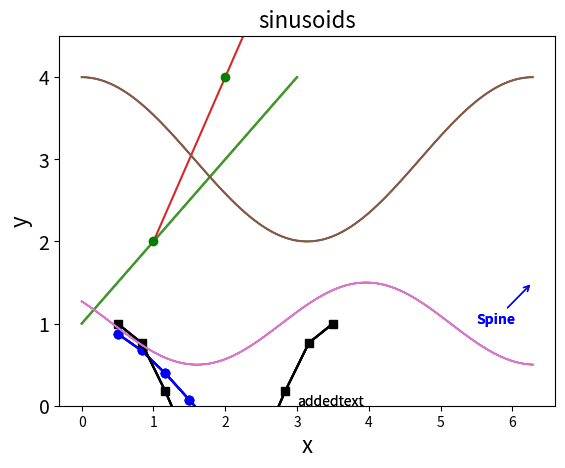
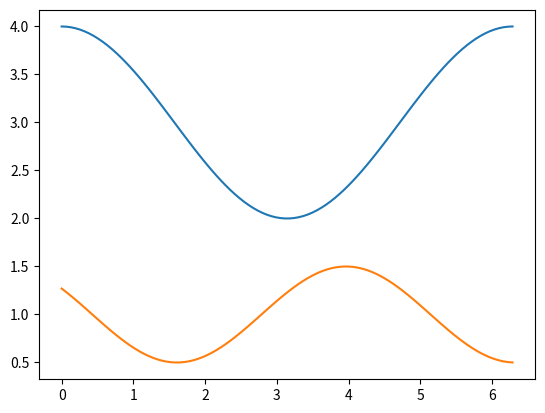
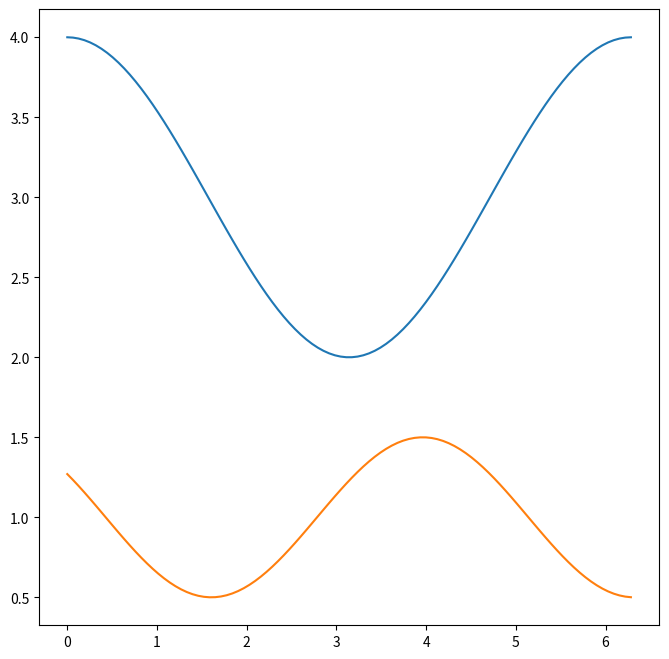
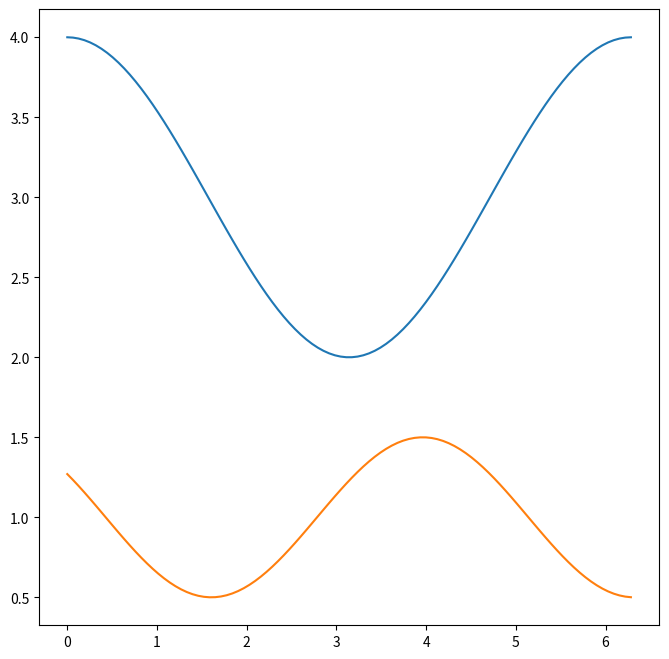
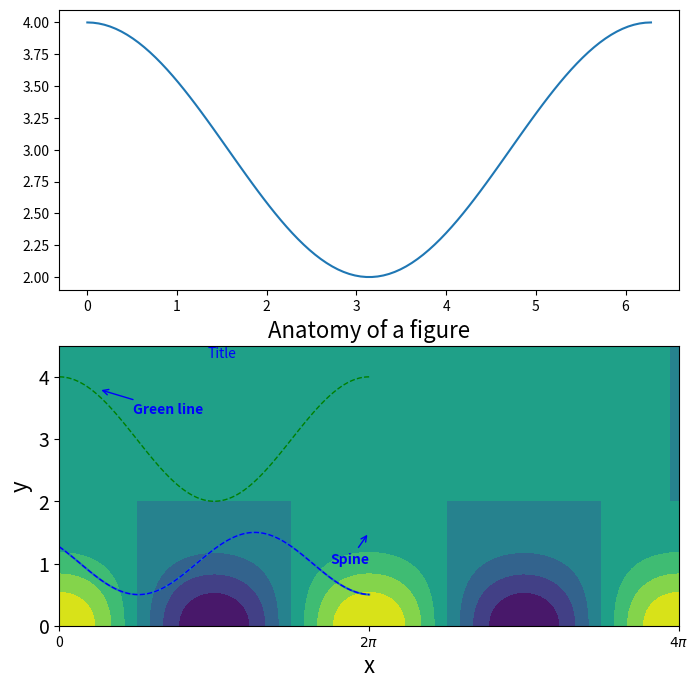
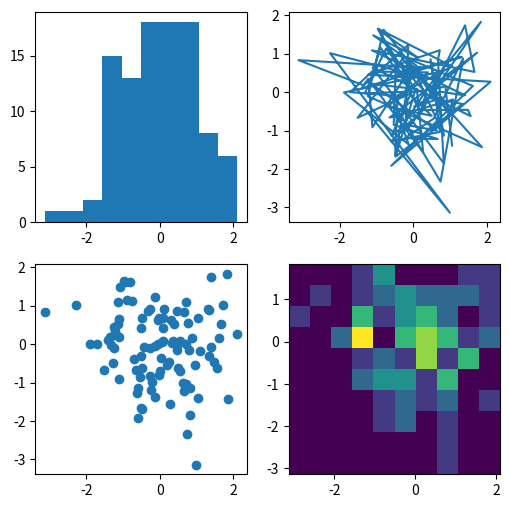
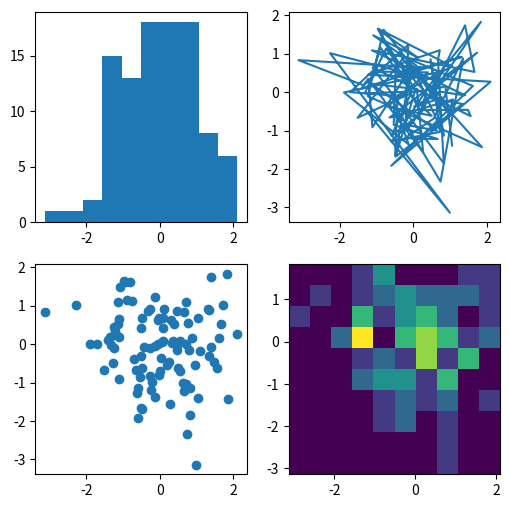

Reproduce these figures in Python, in order. (Note: this script raises an exception after producing the figures.)
#!/usr/bin/env python
# coding: utf-8

# # Matplotlib

# https://matplotlib.org/
# 
# * "Matplotlib is a comprehensive library for creating static, animated, and interactive visualizations in Python."
# * "Matplotlib makes easy things easy and hard things possible."
# 
# * Matplotlib was built on the NumPy and SciPy frameworks and initially made to enable interactive Matlab-like plotting via gnuplot from iPython
# 
# * Gained early traction with support from the Space Telescope Institute and JPL
# 
# * Easily one of the go-to libraries for academic publishing needs
#   * Create publication-ready graphics in a range of formats
#   * Powerful options to customize all aspects of a figure
#   
# * Matplotlib underlies the plotting capabilities of other libraries such as Pandas, Seaborn, and plotnine

# ![image.png](attachment:image.png)
# Anatomy of a Figure, https://matplotlib.org/3.1.1/gallery/showcase/anatomy.html

# In[ ]:


get_ipython().run_line_magic('matplotlib', 'inline')
import matplotlib.pyplot as plt
import numpy as np


# In[ ]:


plt.plot([1,2,3,4])


# In[ ]:


plt.plot([1,2,3,4]);


# In[ ]:


plt.plot([1,2,3,4])
plt.show()


# In[ ]:


plt.plot([1,2,3,4],[2,4,6,8]);


# In[ ]:


plt.plot([1,2,3,4],[2,4,6,8],color='green',marker='o',linestyle='');


# In[ ]:


x = np.linspace(0.5, 3.5, 10)
y = np.cos(x)


# In[ ]:


plt.plot(x,y)
plt.show()


# In[ ]:


plt.plot(x,y,'bo')
plt.show()


# In[ ]:


plt.plot(x,y,'bo')
plt.ylabel('cos(x)')
plt.show()


# https://matplotlib.org/stable/api/_as_gen/matplotlib.pyplot.plot.html

# In[ ]:


x2 = np.linspace(0.5, 3.5, 10)
y2 = np.cos(2*np.pi/3*(x-0.5))


# In[ ]:


plt.plot(x,y,'bo')
plt.plot(x2,y2,'ks')
plt.ylabel('cos(x)')
plt.show()


# In[ ]:


plt.plot(x,y,'b')
plt.plot(x2,y2,'k')
plt.ylabel('cos(x)')
plt.show()


# In[ ]:


plt.plot(x,y,'b')
plt.plot(x2,y2,'k')
plt.ylabel('y')
plt.xlabel('x')
plt.show()


# In[ ]:


plt.plot(x,y,'b')
plt.plot(x2,y2,'k')
plt.ylabel('y',fontsize=16)
plt.xlabel('x',fontsize=16)
plt.title('cosines',fontsize=16)
plt.show()


# In[ ]:


plt.plot(x,y,'b')
plt.plot(x2,y2,'k')
plt.ylabel('y',fontsize=16)
plt.xlabel('x',fontsize=16)
plt.title('cosines',fontsize=16)
plt.savefig('cosines.png')


# In[ ]:


x = np.linspace(0, 2*np.pi, 100)
y1 = 3 + np.cos(x)
y2 = 1 + 0.5*np.cos(1+x/0.75)

plt.plot(x, y1, color='green', linestyle='-', linewidth=1)
plt.plot(x, y2, color='blue', linestyle='-', linewidth=1)

plt.ylim(0,4.5)
plt.yticks([0, 1, 2, 3, 4], fontsize=14)

plt.xlabel('x', fontsize=16)
plt.ylabel('y', fontsize=16)

plt.title('sinusoids', fontsize=16)

plt.text(3,0,'addedtext')

plt.annotate('Spine', xy=(6.28, 1.5), xytext=(5.5, 1.0),
            weight='bold', color='blue',
            arrowprops=dict(arrowstyle='->',
                            connectionstyle="arc3",
                            color='blue'))

plt.show();


# In[ ]:


x = np.linspace(0, 2*np.pi, 100)
y1 = 3 + np.cos(x)
y2 = 1 + 0.5*np.cos(1+x/0.75)

# Make these lines dashed
plt.plot(x, y1, color='green', linestyle='-', linewidth=1)
plt.plot(x, y2, color='blue', linestyle='-', linewidth=1)

plt.ylim(0,4.5)
# Make the x axis range from 0 to 2pi

plt.yticks([0, 1, 2, 3, 4], fontsize=14)
# Make the xticks at (0, pi, 2pi)

plt.xlabel('x', fontsize=16)
plt.ylabel('y', fontsize=16)

# Change this title to be "Anatomy of a figure"
plt.title('sinusoids', fontsize=16)

# Shift the following text to be below the title, make it more descriptive, color it blue 
plt.text(3,0,'addedtext')

# Use this annotation command to make another annotation pointing to the green line
plt.annotate('Spine', xy=(6.28, 1.5), xytext=(5.5, 1.0),
            weight='bold', color='blue',
            arrowprops=dict(arrowstyle='->',
                            connectionstyle="arc3",
                            color='blue'))

plt.show();


# In[ ]:


get_ipython().run_line_magic('load', '"assets/helpers/anatomy_figure.py"')


# # pyplot vs figure and axes

# In[ ]:


x = np.linspace(0, 2*np.pi, 100)
y1 = 3 + np.cos(x)
y2 = 1 + 0.5*np.cos(1+x/0.75)


# In[ ]:


plt.plot(x,y1,x,y2)
plt.show()


# In[ ]:


fig = plt.figure()
ax = fig.add_subplot(111)

ax.plot(x,y1,x,y2)

plt.show()
#fig.show()


# In[ ]:


fig = plt.figure(figsize=(8,8))
ax = fig.add_subplot(1, 1, 1)

ax.plot(x,y1,x,y2)

plt.show()


# In[ ]:


fig,ax = plt.subplots(1,1,figsize=(8,8))

ax.plot(x,y1,x,y2)

plt.show()


# In[ ]:


fig,ax = plt.subplots(2,1,figsize=(8,8))

ax[0].plot(x,y1)
ax[1].plot(x,y2)

plt.show()


# Let's convert the above *Anatomy* figure (included right below) to use figure and axes

# In[ ]:


x = np.linspace(0, 2*np.pi, 100)
y1 = 3 + np.cos(x)
y2 = 1 + 0.5*np.cos(1+x/0.75)

# Make these lines dashed
plt.plot(x, y1, color='green', linestyle='--', linewidth=1)
plt.plot(x, y2, color='blue', linestyle='--', linewidth=1)

plt.ylim(0,4.5)
# Make the x axis range from 0 to 2pi
plt.xlim(0,2*np.pi)

plt.yticks([0, 1, 2, 3, 4], fontsize=14)
# Make the xticks at (0, pi, 2pi)
plt.xticks([0,np.pi,2*np.pi])

plt.xlabel('x', fontsize=16)
plt.ylabel('y', fontsize=16)

# Change this title to be "Anatomy of a figure"
plt.title('Anatomy of a figure', fontsize=16)

# Shift the following text to be below the title, make it more descriptive, color it blue 
plt.text(3,4.3,'Title',color='blue')

# Use this annotation command to make another annotation pointing to the green line
plt.annotate('Spine', xy=(6.28, 1.5), xytext=(5.5, 1.0),
            weight='bold', color='blue',
            arrowprops=dict(arrowstyle='->',
                            connectionstyle="arc3",
                            color='blue'))
plt.annotate('Green line', xy=(0.8, 3.8), xytext=(1.5, 3.4),
            weight='bold', color='blue',
            arrowprops=dict(arrowstyle='->',
                            connectionstyle="arc3",
                            color='blue'))

plt.show();


# In[ ]:


get_ipython().run_line_magic('load', '"assets/helpers/anatomy_figure_axes.py"')


# # Creating different types of plots

# In[ ]:


x = np.linspace(0.5, 3.5, 10)
y = np.cos(x)


# In[ ]:


plt.scatter(x,y)
plt.show()


# In[ ]:


plt.bar(x,y)
plt.show()


# In[ ]:


plt.bar(x,y,width=0.2)
plt.show()


# In[ ]:


plt.barh(x,y,height=0.2)
plt.show()


# In[ ]:


x = np.linspace(0, 4*np.pi, 100)
y = np.linspace(-2, 2, 100)
Xgrid, Ygrid = np.meshgrid(x,y)

f = np.exp(-Ygrid**2) * np.cos(Xgrid)

plt.contourf(f)

plt.show()


# In[ ]:


x = np.linspace(0, 4*np.pi, 100)
y = np.linspace(-2, 2, 100)
Xgrid, Ygrid = np.meshgrid(x,y)

f = np.exp(-Ygrid**2) * np.cos(Xgrid)

plt.contourf(Xgrid, Ygrid, f)

plt.show()


# In[ ]:


x = np.linspace(0, 4*np.pi, 100)
y = np.linspace(-2, 2, 100)
Xgrid, Ygrid = np.meshgrid(x,y)

f = np.exp(-Ygrid**2) * np.cos(Xgrid)

plt.contourf(Xgrid, Ygrid, f)
ax = plt.gca()
ax.set_xticks([0,2*np.pi,4*np.pi])
ax.set_xticklabels(['0','$2\pi$','$4\pi$'])

plt.show()


# In[ ]:


np.random.seed(19680801)
data = np.random.randn(2, 100)

fig, axs = plt.subplots(2, 2, figsize=(6, 6))
axs[0, 0].hist(data[0])
axs[1, 0].scatter(data[0], data[1])
axs[0, 1].plot(data[0], data[1])
axs[1, 1].hist2d(data[0], data[1])

plt.show()


# In[ ]:


np.random.seed(19680801)
data = np.random.randn(2, 100)

fig, axs = plt.subplots(2, 2, figsize=(6, 6))

# for hist, use the parameters "width" and "bins" to experiment with different hist plots
axs[0, 0].hist(data[0])

# give this scatter plot y range of (-3.5,3.5), x range of (-4,4), and make the points green
axs[1, 0].scatter(data[0], data[1])

# make the lines dotted
axs[0, 1].plot(data[0], data[1])

axs[1, 1].hist2d(data[0], data[1])

plt.show()


# In[ ]:


get_ipython().run_line_magic('load', '"assets/helpers/quad_figure.py"')


# In[ ]:


# This import registers the 3D projection, but is otherwise unused.
from mpl_toolkits.mplot3d import Axes3D  # noqa: F401 unused import
from matplotlib import cm

fig = plt.figure()
ax = fig.gca(projection='3d')

# Make data.
X = np.arange(-5, 5, 0.25)
Y = np.arange(-5, 5, 0.25)
X, Y = np.meshgrid(X, Y)
R = np.sqrt(X**2 + Y**2)
Z = np.sin(R)

# Plot the surface.
surf = ax.plot_surface(X, Y, Z, cmap=cm.coolwarm, linewidth=0, antialiased=False)

# Customize the z axis.
ax.set_zlim(-1.01, 1.01)

plt.show()


# ## Change the below cell to make a 3D plot of the data used for the contour plot above

# In[ ]:


# This import registers the 3D projection, but is otherwise unused.
from mpl_toolkits.mplot3d import Axes3D  # noqa: F401 unused import
from matplotlib import cm

fig = plt.figure()
ax = fig.gca(projection='3d')

# Make data.
X = np.arange(-5, 5, 0.25)
Y = np.arange(-5, 5, 0.25)
X, Y = np.meshgrid(X, Y)
R = np.sqrt(X**2 + Y**2)
Z = np.sin(R)

# Plot the surface.
surf = ax.plot_surface(X, Y, Z, cmap=cm.coolwarm, linewidth=0, antialiased=False)

# Customize the z axis.
ax.set_zlim(-1.01, 1.01)

plt.show()


# In[ ]:


get_ipython().run_line_magic('load', '"assets/helpers/3d-figure.py"')

